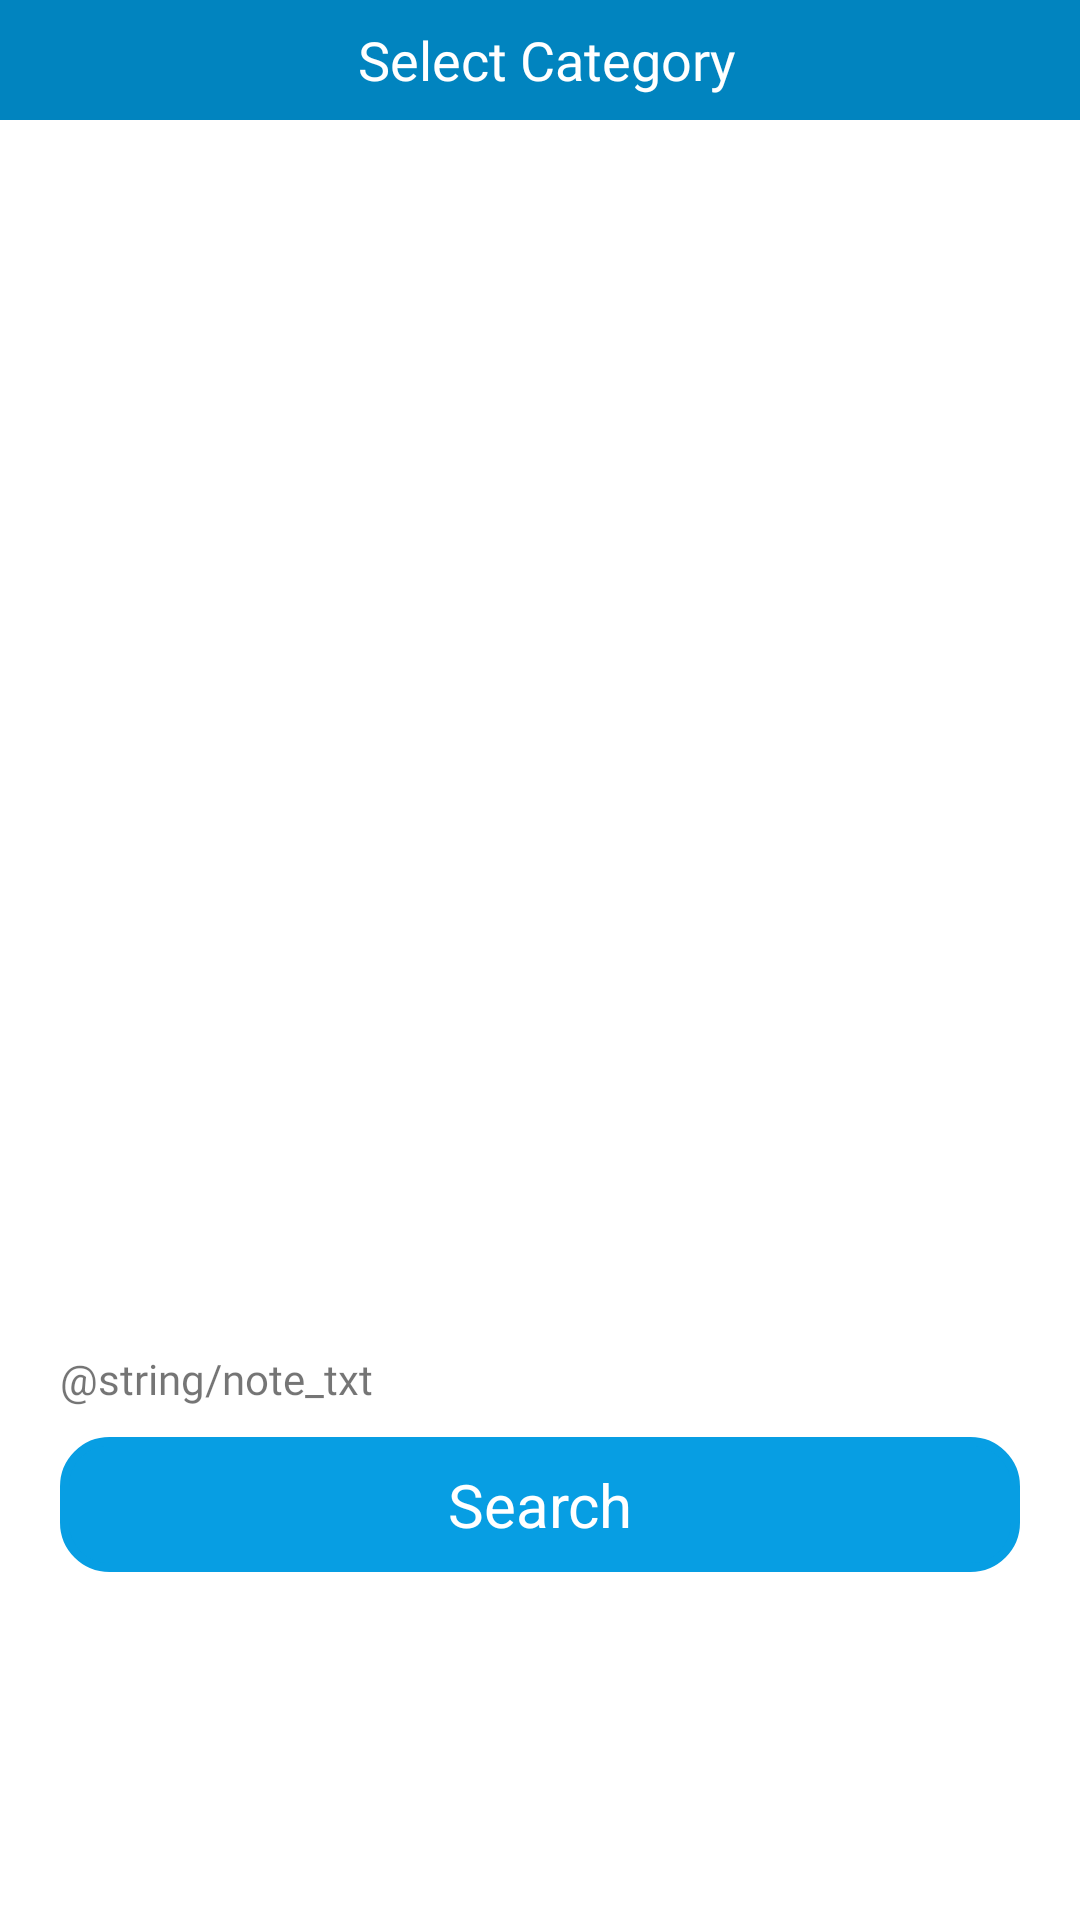

The Android layout XML behind this screen, and the referenced resources:
<!-- AndroidManifest.xml: application theme Theme.FishMarket.NoActionBar -->
<!-- res/layout/frag_filter_dialog.xml -->
<?xml version="1.0" encoding="utf-8"?>
<LinearLayout xmlns:android="http://schemas.android.com/apk/res/android"
    xmlns:app="http://schemas.android.com/apk/res-auto"
    android:orientation="vertical"
    android:layout_gravity="bottom"
    android:layout_width="match_parent"
    android:layout_height="wrap_content">

        <FrameLayout
            android:background="@color/teal_700"
            android:layout_width="match_parent"
            android:layout_height="@dimen/dp_40">

            <LinearLayout
                android:layout_marginLeft="40dp"
                android:layout_marginRight="40dp"
                android:layout_gravity="center"
                android:gravity="center"
                android:layout_width="wrap_content"
                android:layout_height="wrap_content">
                <TextView
                    android:layout_marginLeft="@dimen/dp_5"
                    android:id="@+id/tvTitle"
                    android:layout_width="wrap_content"
                    android:layout_height="wrap_content"
                    android:gravity="center"
                    android:textSize="18sp"
                    android:text="Select Category"
                    android:textColor="@color/white"
                    android:fontFamily="@font/roboto_medium"
                    />
            </LinearLayout>
            <ImageView
                android:layout_marginRight="@dimen/dp_10"
                android:id="@+id/iv_back"
                android:layout_width="30dp"
                android:layout_height="30dp"
                android:tint="@color/white"
                android:layout_gravity="right"
                android:src="@drawable/ic_baseline_cancel_24"/>
        </FrameLayout>


    <FrameLayout
        android:layout_width="match_parent"
        android:layout_height="400dp"
        android:orientation="vertical">
       <androidx.recyclerview.widget.RecyclerView
            android:id="@+id/rv_categories"
            android:layout_width="match_parent"
            android:layout_height="match_parent"
            android:orientation="vertical"
            app:layoutManager="androidx.recyclerview.widget.LinearLayoutManager"
            />


    </FrameLayout>
    <TextView
        android:layout_marginTop="@dimen/dp_10"
        android:layout_marginRight="@dimen/dp_20"
        android:layout_marginLeft="@dimen/dp_20"
        android:layout_width="match_parent"
        android:layout_height="wrap_content"
        style="@style/nrml_txt"
        android:text="@string/note_txt"/>
    <TextView
        android:id="@+id/tv_search"
        android:layout_marginTop="@dimen/dp_10"
        android:layout_marginRight="@dimen/dp_20"
        android:layout_marginLeft="@dimen/dp_20"
        android:layout_marginBottom="@dimen/dp_20"
        android:layout_width="match_parent"
        android:layout_height="@dimen/dp_45"
        android:text="Search"
        android:gravity="center"
        android:textColor="@color/white"
        android:textSize="@dimen/txt20"
        android:background="@drawable/rectangle_card"
        android:backgroundTint="@color/purple_500"/>

</LinearLayout>
<!-- resources referenced by this layout -->
<resources>
  <color name="purple_500">#079EE3</color>
  <color name="teal_700">#0184BF</color>
  <color name="white">#FFFFFFFF</color>
  <dimen name="dp_10">10dp</dimen>
  <dimen name="dp_20">20dp</dimen>
  <dimen name="dp_40">40dp</dimen>
  <dimen name="dp_45">45dp</dimen>
  <dimen name="dp_5">5dp</dimen>
  <dimen name="txt20">20sp</dimen>
  <!-- drawable rectangle_card (drawable) -->
  <?xml version="1.0" encoding="utf-8"?>
  <shape xmlns:android="http://schemas.android.com/apk/res/android"
      android:shape="rectangle"
      >
      <stroke android:width="3dp"
          android:color="@color/grey"/>
      <corners android:radius="15dp"/>
      <solid android:color="@color/white"/>
  
  </shape>
  <style name="nrml_txt">
          <item name="android:fontFamily">@font/roboto_regular</item>
      </style>
  <style name="Theme.FishMarket.NoActionBar">
          <item name="windowActionBar">false</item>
          <item name="windowNoTitle">true</item>
          
      </style>
  <color name="grey">#E6E6E6</color>
</resources>
